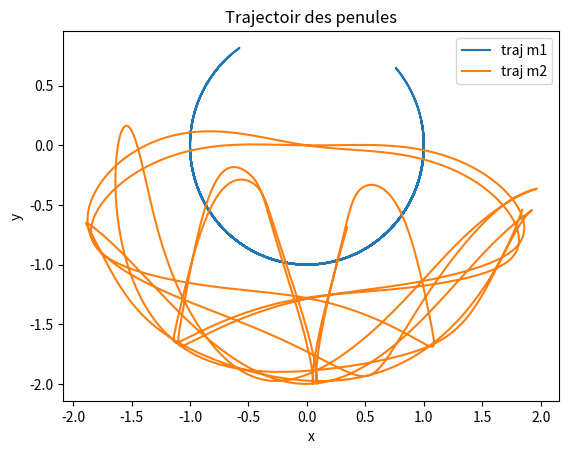
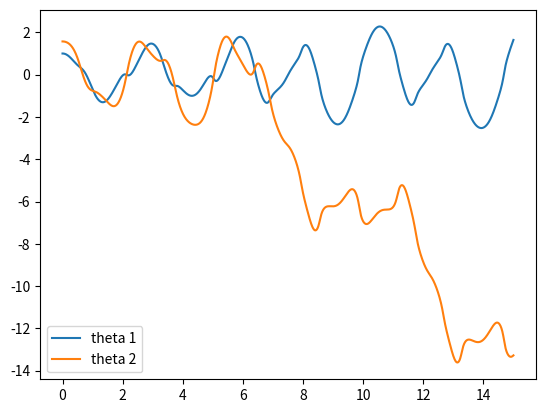
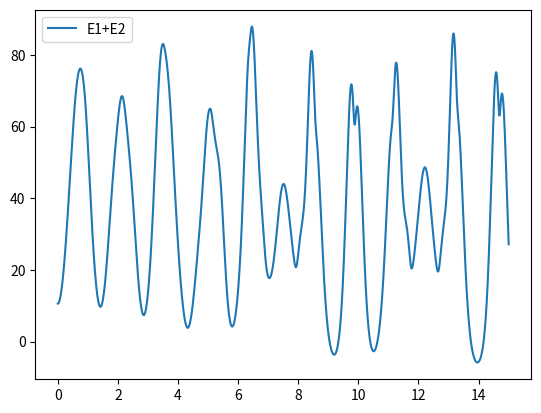
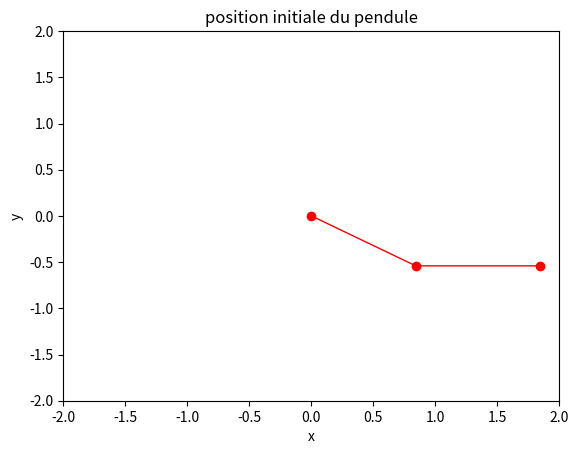

The matplotlib source for these figures, in order:
# Projet_1:Double pendule

import numpy as np
import matplotlib.pyplot as plt
import  matplotlib.animation as animation

#from IPython.display import HTML
#plt.rc('figure', figsize=(12,9))

# Constantes du système
g = 9.81
m1 = 1
m2 = 1
l1 = 1
l2 = 1
tmax = 15
k = 0.01

#conditions initialles
th0_1 = 1
th0_2 = np.pi/2
p0_1 = 0
p0_2 = 0

#définision F(pour euler avant donc F[i])
def thstar(th1, th2, p1, p2):
    c1 = (m2*l2**2*p1-m2*l1*l2*np.cos(th1-th2)*p2)/(m2*l1**2*l2**2*(m1+m2*(np.sin(th1-th2))**2))
    c2 = ((m1+m2)*l1**2*p2-m2*l1*l2*np.cos(th1-th2)*p1)/(m2*l1**2*l2**2*(m1+m2*(np.sin(th1-th2))**2))
    return c1, c2

def pstar(th1, th2, dth1, dth2):
    c1 = -(m1+m2)*g*l1*np.sin(th1)-m2*l1*l2*dth1*dth2*np.sin(th1-th2)
    c2 = m2*l1*l2*dth1*dth2*np.sin(th1-th2)-m2*g*l2*np.sin(th2)
    return c1, c2    


# Schéma d'Euler explicite
def euler(th0_1, th0_2, p0_1, p0_2, k, tmax):
    
    N = int(tmax/k)
    t = np.linspace(0, tmax, N+1)
    sol_th = np.zeros((2,N+1))
    sol_p = np.zeros((2,N+1))
    sol_th[0,0] = th0_1
    sol_th[1,0] = th0_2
    sol_p[0,0] = p0_1
    sol_p[1,0] = p0_2

    for i in range(N):
        F1, F2 = thstar(sol_th[0,i], sol_th[1,i], sol_p[0,i], sol_p[1,i])
        sol_th[0,i+1] = sol_th[0,i] + k*F1
        sol_th[1,i+1] = sol_th[1,i] + k*F2
        F3, F4 = pstar(sol_th[0,i], sol_th[1,i], F1, F2)
        sol_p[0,i+1] = sol_p[0,i] + k*F3
        sol_p[1,i+1] = sol_p[1,i] + k*F4
    return t, sol_th, sol_p

t, sol_th, sol_p = euler(th0_1, th0_2, p0_1, p0_2, k, tmax)
t, sol_th1 ,sol_p1 = euler(th0_1+0.1,th0_2+0.1, p0_1+0.1,p0_2+0.1,k,tmax)



#position des pendules
x1 = l1*np.sin(sol_th[0,:])
y1 = -l1*np.cos(sol_th[0,:])
x2 = x1 + l2*np.sin(sol_th[1,:])
y2 = y1 - l2*np.cos(sol_th[1,:])

x11 = l1*np.sin(sol_th1[0,:])
y11 = -l1*np.cos(sol_th1[0,:])
x21 = x1 + l2*np.sin(sol_th1[1,:])
y21 = y1 - l2*np.cos(sol_th1[1,:])

#graph traj des pendules
fig, ax1=plt.subplots()
ax1.plot(x1, y1, label="traj m1")
ax1.plot(x2, y2, label="traj m2")
#ax1.plot(x11, y11, label= "traj m11")
#ax1.plot(x21, y21, label = "traj m21")
plt.title("Trajectoir des penules")
plt.xlabel("x")
plt.ylabel("y")
plt.legend()
plt.show()

#graph th1 th2
fig, ax=plt.subplots()
ax.plot(t,sol_th[0,:], label = "theta 1")
ax.plot(t,sol_th[1,:], label = "theta 2")
plt.legend()
plt.show()




#Energie

def Energie_calc(p,g,m,h):
    return((p*p)/(2*m)- m*g*h)

E1 = Energie_calc(sol_p[0,:],g,m1,y1)
E2 = Energie_calc(sol_p[1,:],g,m2,y2)
E = E1 +E2
fig, ax2=plt.subplots()
#ax2.plot(t, E1, label = 'E1')
#ax2.plot(t,E2, label = 'E2')
ax2.plot(t, E, label = 'E1+E2')
plt.legend()
plt.show()




# animation
fig, ax = plt.subplots()
def visualisation(t, th):
    x1 = l1*np.sin(sol_th[0,:])
    y1 = -l1*np.cos(sol_th[0,:])
    x2 = x1 + l2*np.sin(sol_th[1,:])
    y2 = y1 - l2*np.cos(sol_th[1,:])
    ax.set_xlim(-(l1+l2), l1+l2)
    ax.set_ylim(-(l1+l2), l1+l2)
    line, = plt.plot([0,x1[0], x2[0]], [0, y1[0], y2[0]], linewidth=1, marker="o", color="red")
    plt.title("position initiale du pendule")
    plt.ylabel("y")
    plt.xlabel("x")
    def barre(i):
        line.set_data([0,x1[i], x2[i]], [0, y1[i], y2[i]])
        return line,
    
    ani = animation.FuncAnimation(fig, barre, frames=range(np.size(x1)), blit=True, interval=50)
    return ani

ani = visualisation(t, sol_th)
